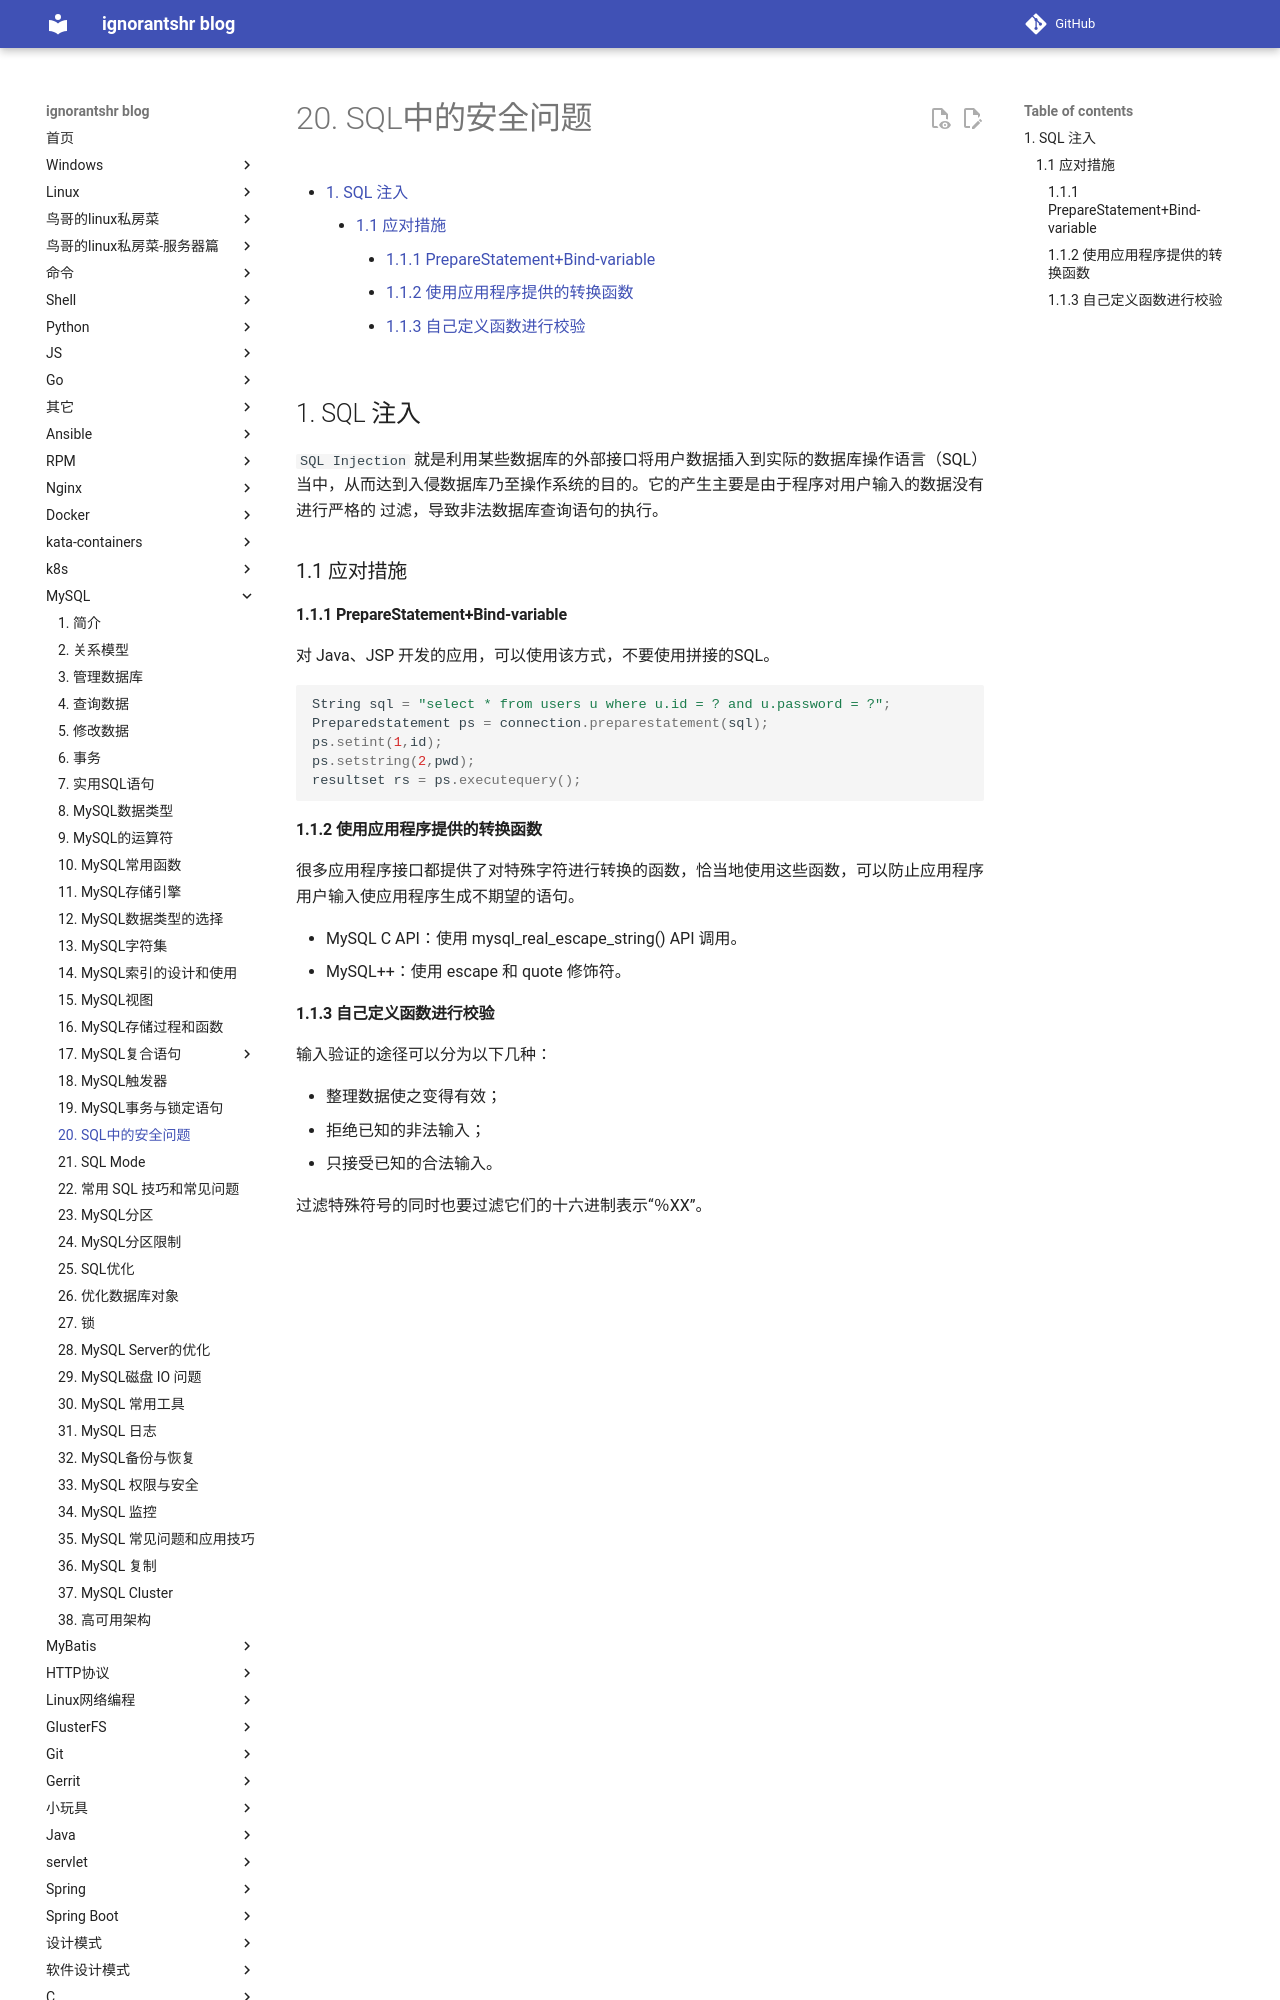

repository: ignorantshr/person-blog · page: mysql/20. SQL中的安全问题/index.html · generator: mkdocs

[TOC]

## SQL 注入

`SQL Injection` 就是利用某些数据库的外部接口将用户数据插入到实际的数据库操作语言（SQL）当中，从而达到入侵数据库乃至操作系统的目的。它的产生主要是由于程序对用户输入的数据没有进行严格的
过滤，导致非法数据库查询语句的执行。

### 应对措施

#### PrepareStatement+Bind-variable

对 Java、JSP 开发的应用，可以使用该方式，不要使用拼接的SQL。

```java
String sql = "select * from users u where u.id = ? and u.password = ?";
Preparedstatement ps = connection.preparestatement(sql);
ps.setint(1,id);
ps.setstring(2,pwd);
resultset rs = ps.executequery(); 
```

#### 使用应用程序提供的转换函数

很多应用程序接口都提供了对特殊字符进行转换的函数，恰当地使用这些函数，可以防止应用程序用户输入使应用程序生成不期望的语句。

- MySQL C API：使用 mysql_real_escape_string() API 调用。
- MySQL++：使用 escape 和 quote 修饰符。
